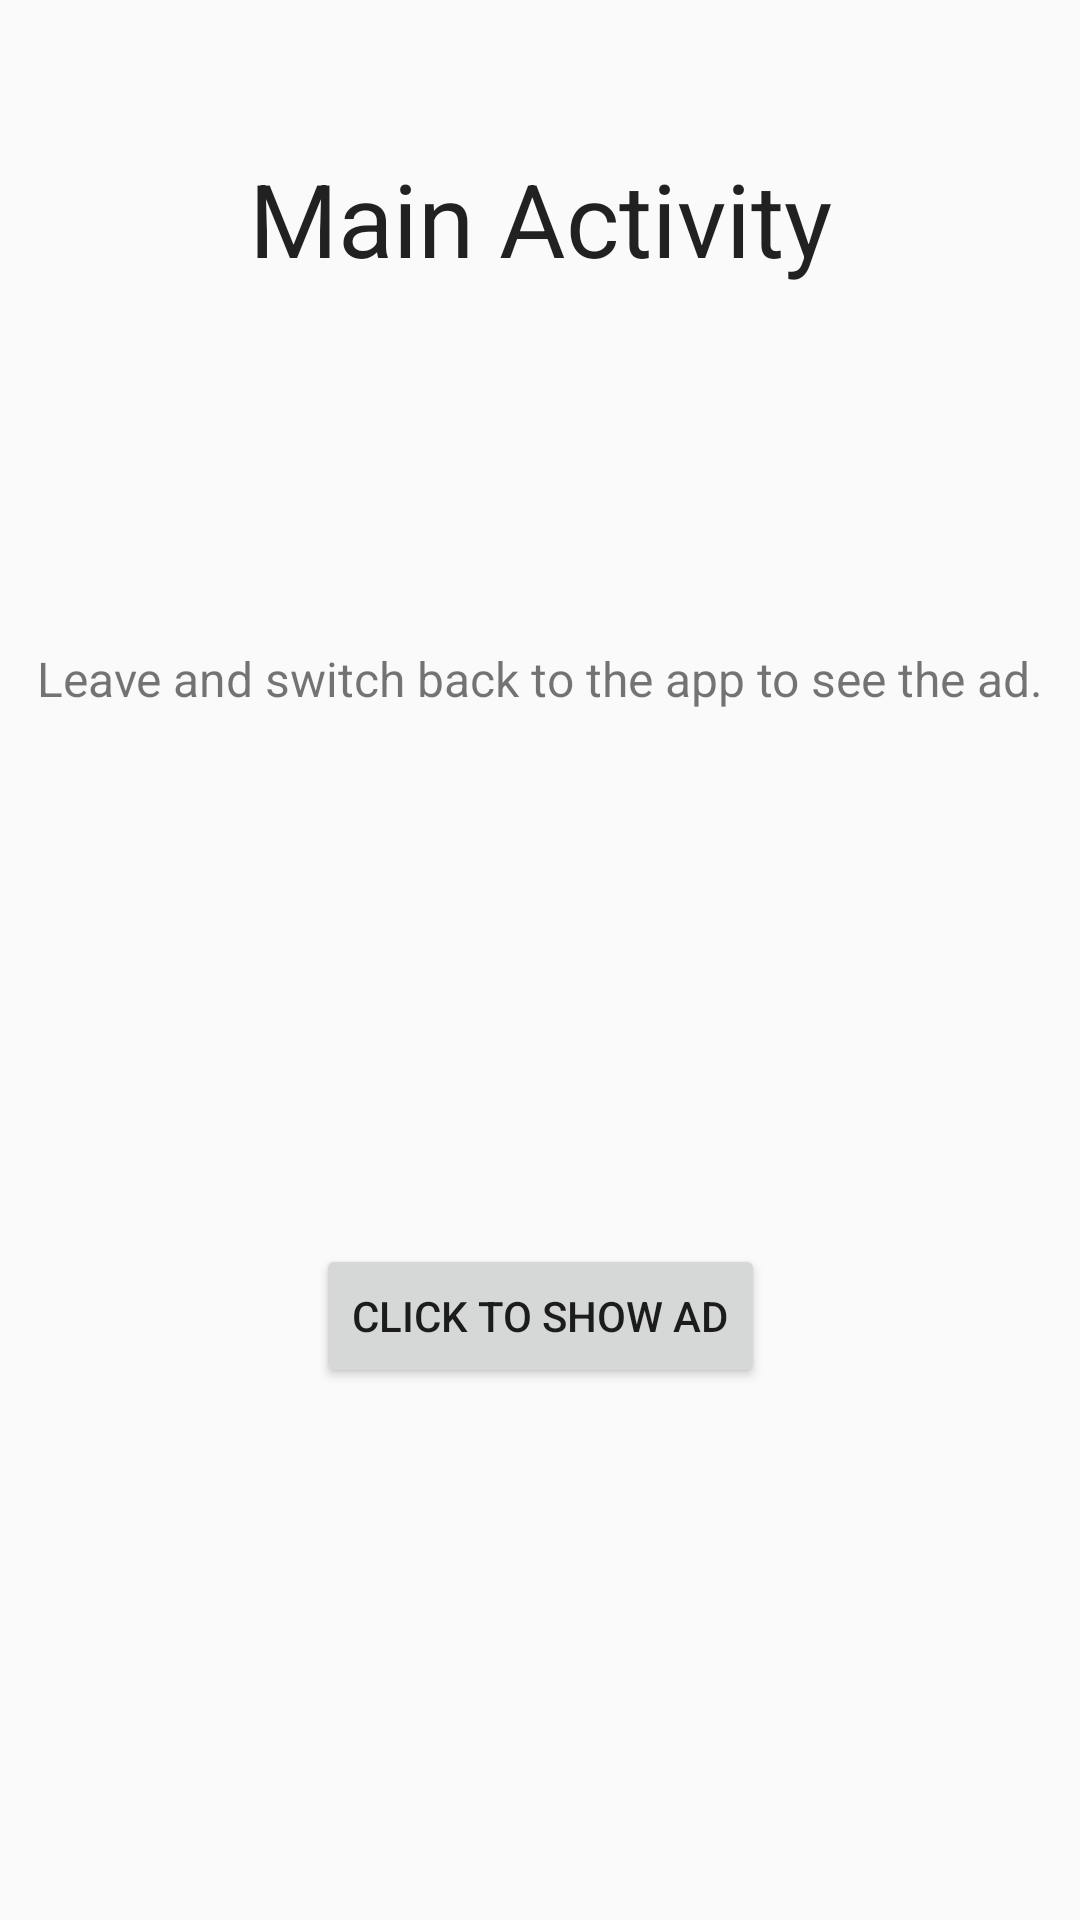

This screen was rendered from an Android layout file. Write that file and the resources it references.
<!-- AndroidManifest.xml: application theme AppTheme -->
<!-- res/layout/activity_main.xml -->
<?xml version="1.0" encoding="utf-8"?>
<androidx.constraintlayout.widget.ConstraintLayout xmlns:android="http://schemas.android.com/apk/res/android"
    xmlns:app="http://schemas.android.com/apk/res-auto"
    xmlns:tools="http://schemas.android.com/tools"
    android:layout_width="match_parent"
    android:layout_height="match_parent"
    tools:context=".MainActivity">
    <TextView
        android:id="@+id/main_activity_title"
        android:layout_width="wrap_content"
        android:layout_height="wrap_content"
        android:layout_marginTop="50dp"
        android:text="@string/main_activity"
        android:textAppearance="@style/TextAppearance.AppCompat.Large"
        android:textSize="34sp"
        app:layout_constraintEnd_toEndOf="parent"
        app:layout_constraintStart_toStartOf="parent"
        app:layout_constraintTop_toTopOf="parent" />
    <TextView
        android:id="@+id/main_activity_text"
        android:layout_width="wrap_content"
        android:layout_height="wrap_content"
        android:layout_marginTop="120dp"
        android:text="@string/main_activity_text"
        android:textSize="16sp"
        app:layout_constraintEnd_toEndOf="parent"
        app:layout_constraintStart_toStartOf="parent"
        app:layout_constraintTop_toBottomOf="@+id/main_activity_title" />

    <Button
        android:id="@+id/showAd"
        android:layout_width="wrap_content"
        android:layout_height="wrap_content"
        android:text="@string/click_to_show_ad"
        app:layout_constraintBottom_toBottomOf="parent"
        app:layout_constraintEnd_toEndOf="parent"
        app:layout_constraintStart_toStartOf="parent"
        app:layout_constraintTop_toBottomOf="@+id/main_activity_text" />

</androidx.constraintlayout.widget.ConstraintLayout>
<!-- resources referenced by this layout -->
<resources>
  <string name="click_to_show_ad">Click to show Ad</string>
  <string name="main_activity" translatable="false">Main Activity</string>
  <string name="main_activity_text" translatable="false">
          Leave and switch back to the app to see the ad.
      </string>
  <style name="AppTheme" parent="Theme.AppCompat.Light.DarkActionBar">
          
      </style>
</resources>
